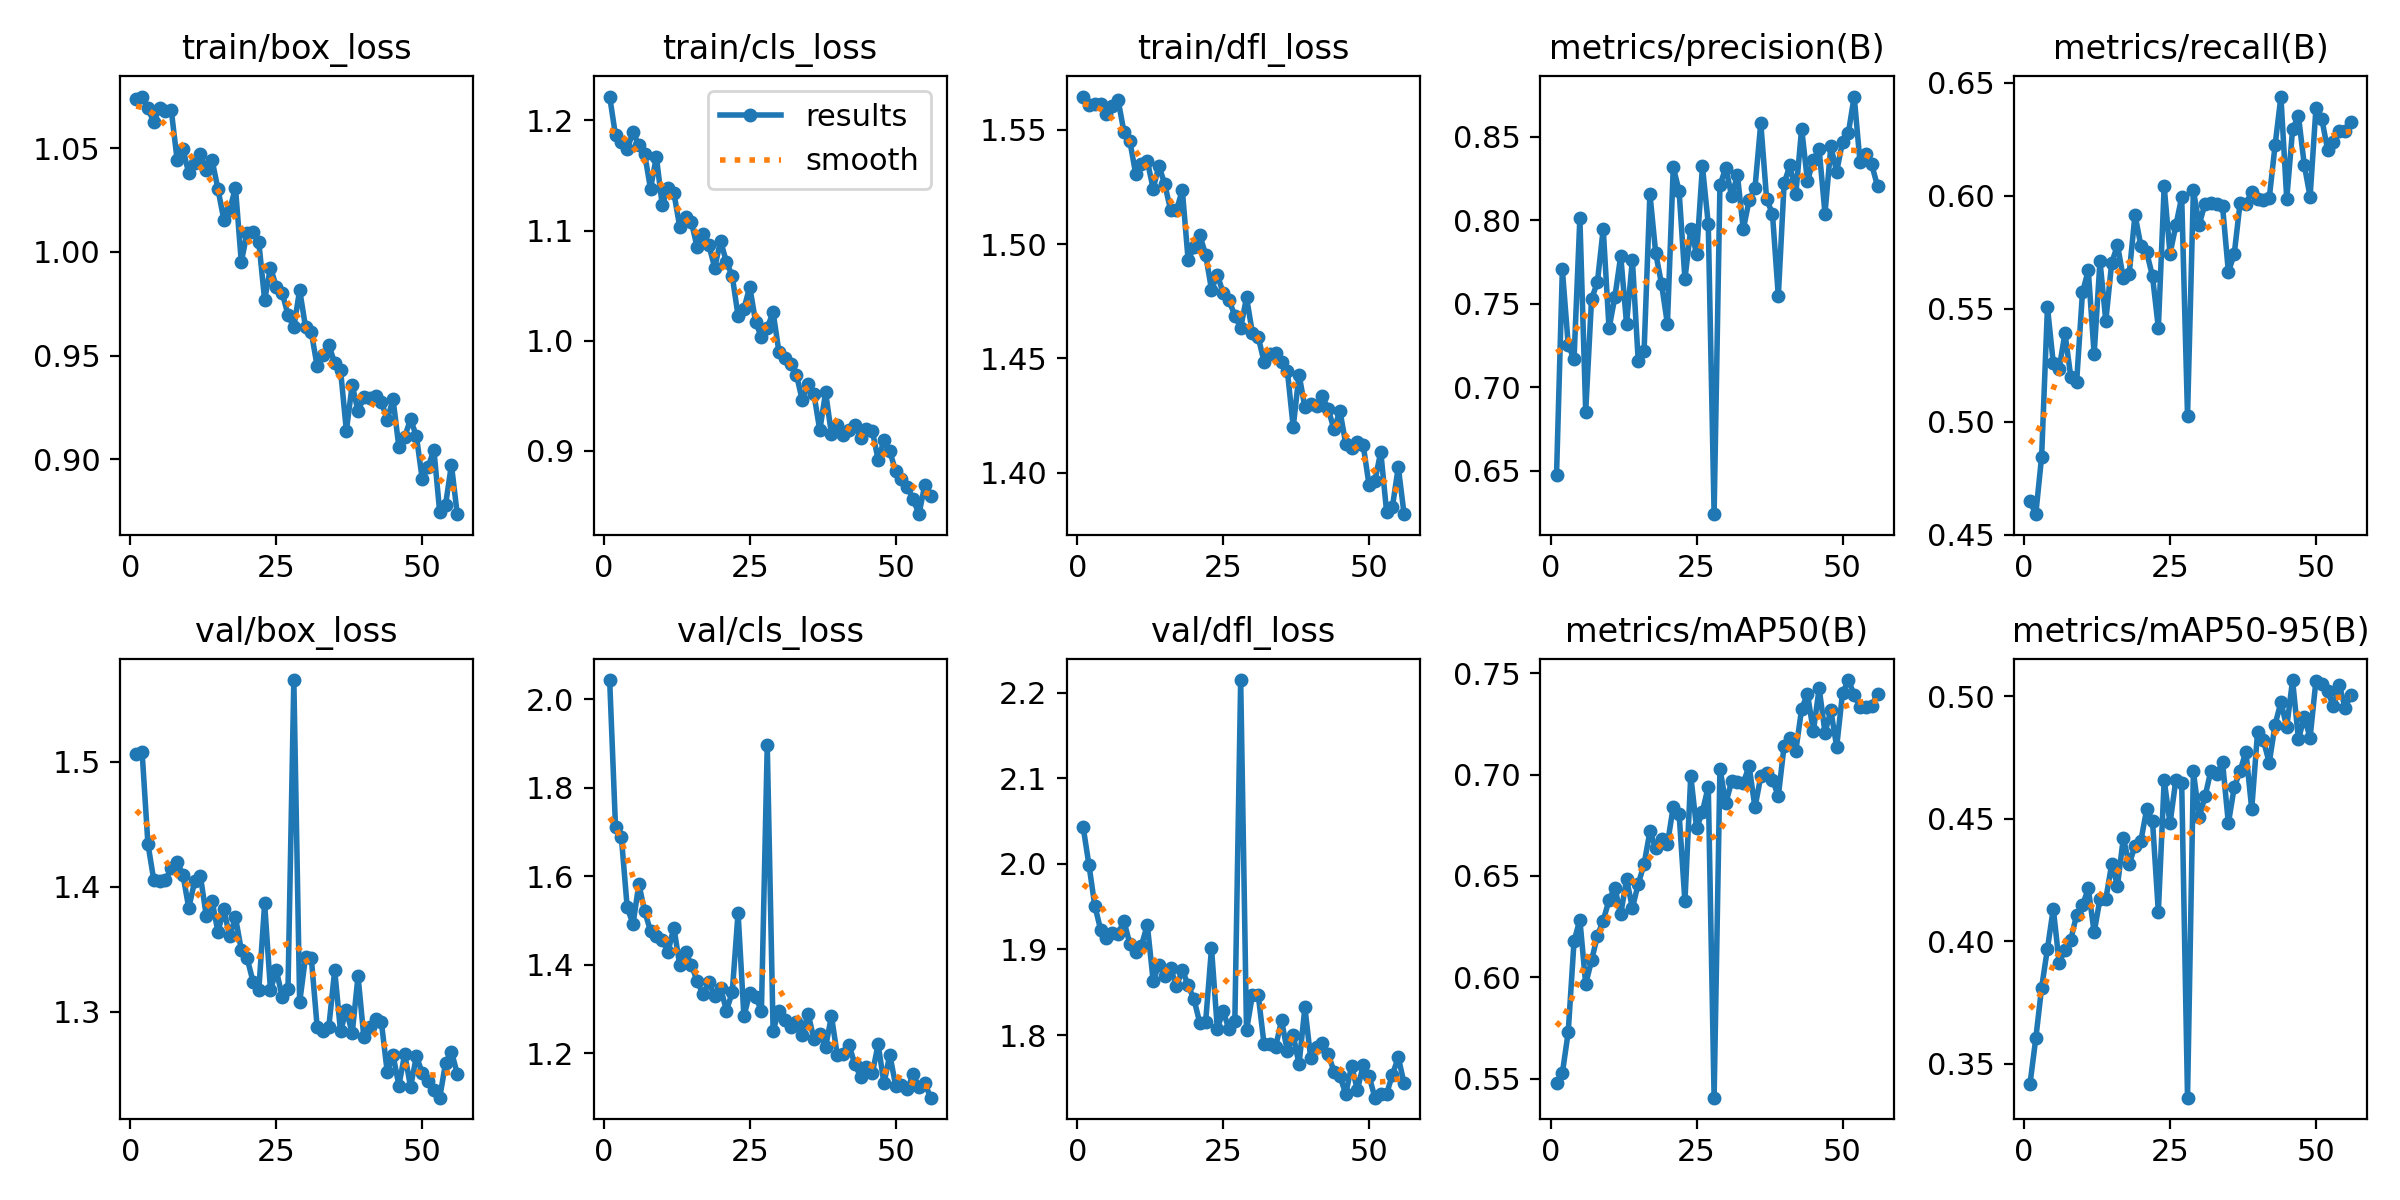

The file beside this chart, header and first rows:
epoch, time, train/box_loss, train/cls_loss, train/dfl_loss, metrics/precision(B), metrics/recall(B), metrics/mAP50(B), metrics/mAP50-95(B), val/box_loss, val/cls_loss, val/dfl_loss, lr/pg0, lr/pg1, lr/pg2
1, 64.59, 1.074, 1.222, 1.565, 0.6473, 0.4649, 0.548, 0.3415, 1.506, 2.043, 2.043, 0.0003313, 0.0003313, 0.0672
2, 121.9, 1.075, 1.186, 1.561, 0.7706, 0.4592, 0.5528, 0.3603, 1.508, 1.71, 1.999, 0.0006587, 0.0006587, 0.03419
3, 179.7, 1.069, 1.181, 1.561, 0.7255, 0.4846, 0.5728, 0.381, 1.434, 1.689, 1.951, 0.00098, 0.00098, 0.001181
4, 237.9, 1.063, 1.174, 1.561, 0.7167, 0.5508, 0.6178, 0.397, 1.405, 1.53, 1.923, 0.000973, 0.000973, 0.000973
5, 296.1, 1.069, 1.189, 1.557, 0.8014, 0.5259, 0.6284, 0.4134, 1.405, 1.491, 1.913, 0.000964, 0.000964, 0.000964
6, 355.3, 1.068, 1.178, 1.561, 0.6853, 0.5236, 0.5967, 0.3913, 1.406, 1.582, 1.919, 0.000955, 0.000955, 0.000955
7, 413.8, 1.068, 1.169, 1.563, 0.7528, 0.5392, 0.6084, 0.3965, 1.415, 1.52, 1.919, 0.000946, 0.000946, 0.000946
8, 471.4, 1.045, 1.138, 1.549, 0.7629, 0.5199, 0.6204, 0.4006, 1.42, 1.476, 1.933, 0.000937, 0.000937, 0.000937
9, 530.4, 1.05, 1.167, 1.545, 0.7949, 0.5177, 0.628, 0.4108, 1.41, 1.465, 1.907, 0.000928, 0.000928, 0.000928
10, 586.6, 1.038, 1.123, 1.531, 0.7352, 0.5573, 0.6381, 0.4146, 1.383, 1.457, 1.897, 0.000919, 0.000919, 0.000919
11, 643, 1.043, 1.139, 1.535, 0.7541, 0.567, 0.6442, 0.4216, 1.404, 1.429, 1.904, 0.00091, 0.00091, 0.00091
12, 700.1, 1.047, 1.134, 1.536, 0.7787, 0.5299, 0.6311, 0.4036, 1.408, 1.484, 1.929, 0.000901, 0.000901, 0.000901
13, 757.5, 1.04, 1.104, 1.524, 0.7381, 0.5712, 0.6485, 0.4173, 1.377, 1.399, 1.864, 0.000892, 0.000892, 0.000892
14, 814.8, 1.044, 1.113, 1.534, 0.7764, 0.5447, 0.6342, 0.4172, 1.388, 1.428, 1.882, 0.000883, 0.000883, 0.000883
15, 871.9, 1.03, 1.108, 1.526, 0.7156, 0.5703, 0.646, 0.4314, 1.364, 1.399, 1.869, 0.000874, 0.000874, 0.000874
16, 928.3, 1.016, 1.085, 1.515, 0.7215, 0.5783, 0.6558, 0.4228, 1.382, 1.362, 1.878, 0.000865, 0.000865, 0.000865
17, 986.1, 1.02, 1.097, 1.515, 0.8159, 0.5636, 0.6719, 0.4421, 1.36, 1.333, 1.857, 0.000856, 0.000856, 0.000856
18, 1043, 1.031, 1.087, 1.524, 0.7802, 0.5653, 0.6639, 0.4315, 1.376, 1.361, 1.876, 0.000847, 0.000847, 0.000847
19, 1101, 0.9951, 1.066, 1.493, 0.7617, 0.5917, 0.668, 0.4389, 1.349, 1.328, 1.858, 0.000838, 0.000838, 0.000838
20, 1158, 1.009, 1.091, 1.499, 0.7379, 0.578, 0.6656, 0.4409, 1.343, 1.348, 1.842, 0.000829, 0.000829, 0.000829
21, 1216, 1.01, 1.071, 1.504, 0.8317, 0.5751, 0.6842, 0.4539, 1.324, 1.296, 1.814, 0.00082, 0.00082, 0.00082
22, 1272, 1.005, 1.059, 1.495, 0.8177, 0.5645, 0.6807, 0.4492, 1.318, 1.337, 1.816, 0.000811, 0.000811, 0.000811
23, 1329, 0.9769, 1.022, 1.48, 0.7648, 0.5415, 0.6374, 0.4119, 1.387, 1.517, 1.901, 0.000802, 0.000802, 0.000802
24, 1389, 0.9925, 1.029, 1.487, 0.7949, 0.6042, 0.6994, 0.4658, 1.317, 1.283, 1.807, 0.000793, 0.000793, 0.000793
25, 1447, 0.9832, 1.049, 1.479, 0.7798, 0.5744, 0.6735, 0.4481, 1.333, 1.336, 1.828, 0.000784, 0.000784, 0.000784
26, 1504, 0.9803, 1.017, 1.475, 0.8324, 0.5869, 0.6818, 0.4659, 1.312, 1.327, 1.806, 0.000775, 0.000775, 0.000775
27, 1563, 0.9697, 1.003, 1.469, 0.7978, 0.5995, 0.6941, 0.4648, 1.318, 1.296, 1.816, 0.000766, 0.000766, 0.000766
28, 1619, 0.9637, 1.011, 1.463, 0.6239, 0.5027, 0.5407, 0.3361, 1.565, 1.896, 2.215, 0.000757, 0.000757, 0.000757
29, 1677, 0.9817, 1.026, 1.477, 0.821, 0.6025, 0.703, 0.4693, 1.308, 1.251, 1.806, 0.000748, 0.000748, 0.000748
30, 1734, 0.9638, 0.9897, 1.461, 0.8315, 0.5873, 0.6858, 0.4507, 1.344, 1.296, 1.846, 0.000739, 0.000739, 0.000739
31, 1792, 0.9613, 0.9838, 1.459, 0.8146, 0.5966, 0.6966, 0.4592, 1.343, 1.275, 1.847, 0.00073, 0.00073, 0.00073
32, 1848, 0.9448, 0.9785, 1.449, 0.8269, 0.5969, 0.6963, 0.4696, 1.288, 1.259, 1.79, 0.000721, 0.000721, 0.000721
33, 1906, 0.9502, 0.969, 1.452, 0.7946, 0.5963, 0.6959, 0.4683, 1.285, 1.271, 1.789, 0.000712, 0.000712, 0.000712
34, 1964, 0.955, 0.9456, 1.452, 0.812, 0.5954, 0.7042, 0.4731, 1.288, 1.242, 1.787, 0.000703, 0.000703, 0.000703
35, 2020, 0.9465, 0.9605, 1.448, 0.8193, 0.5664, 0.6838, 0.4481, 1.333, 1.289, 1.817, 0.000694, 0.000694, 0.000694
36, 2079, 0.9432, 0.9513, 1.445, 0.8583, 0.5742, 0.6991, 0.4629, 1.285, 1.231, 1.781, 0.000685, 0.000685, 0.000685
37, 2136, 0.9137, 0.9185, 1.42, 0.8127, 0.5967, 0.7009, 0.4694, 1.302, 1.243, 1.8, 0.000676, 0.000676, 0.000676
38, 2193, 0.9359, 0.953, 1.443, 0.8039, 0.5964, 0.6975, 0.4775, 1.283, 1.214, 1.766, 0.000667, 0.000667, 0.000667
39, 2249, 0.9232, 0.9147, 1.429, 0.7546, 0.6018, 0.6894, 0.454, 1.329, 1.284, 1.832, 0.000658, 0.000658, 0.000658
40, 2309, 0.93, 0.9229, 1.43, 0.8223, 0.5988, 0.7143, 0.4856, 1.28, 1.195, 1.773, 0.000649, 0.000649, 0.000649
41, 2365, 0.9294, 0.914, 1.429, 0.833, 0.5982, 0.718, 0.4821, 1.288, 1.198, 1.786, 0.00064, 0.00064, 0.00064
42, 2422, 0.9304, 0.9191, 1.433, 0.8158, 0.599, 0.7118, 0.4729, 1.294, 1.219, 1.791, 0.000631, 0.000631, 0.000631
43, 2479, 0.9278, 0.9236, 1.428, 0.855, 0.6224, 0.7324, 0.4885, 1.292, 1.175, 1.778, 0.000622, 0.000622, 0.000622
44, 2537, 0.9191, 0.9111, 1.419, 0.8234, 0.644, 0.7398, 0.4977, 1.252, 1.147, 1.757, 0.000613, 0.000613, 0.000613
45, 2594, 0.929, 0.92, 1.427, 0.8363, 0.5986, 0.7212, 0.4875, 1.266, 1.169, 1.752, 0.000604, 0.000604, 0.000604
46, 2652, 0.9059, 0.9178, 1.413, 0.8426, 0.6294, 0.7425, 0.5067, 1.241, 1.155, 1.731, 0.000595, 0.000595, 0.000595
47, 2708, 0.911, 0.8917, 1.411, 0.8041, 0.6355, 0.7207, 0.4825, 1.266, 1.22, 1.764, 0.000586, 0.000586, 0.000586
48, 2766, 0.9193, 0.9092, 1.413, 0.8443, 0.6138, 0.7317, 0.4915, 1.24, 1.132, 1.736, 0.000577, 0.000577, 0.000577
49, 2823, 0.9112, 0.8993, 1.412, 0.8292, 0.5996, 0.7137, 0.4832, 1.265, 1.196, 1.765, 0.000568, 0.000568, 0.000568
50, 2880, 0.8905, 0.8812, 1.395, 0.8469, 0.6387, 0.74, 0.5064, 1.251, 1.127, 1.752, 0.000559, 0.000559, 0.000559
51, 2938, 0.8963, 0.8745, 1.396, 0.8524, 0.6341, 0.7466, 0.5049, 1.245, 1.129, 1.727, 0.00055, 0.00055, 0.00055
52, 2996, 0.9045, 0.8666, 1.409, 0.8742, 0.6205, 0.7393, 0.5022, 1.238, 1.119, 1.731, 0.000541, 0.000541, 0.000541
53, 3053, 0.8743, 0.8558, 1.383, 0.8349, 0.6238, 0.7332, 0.4959, 1.232, 1.152, 1.731, 0.000532, 0.000532, 0.000532
54, 3111, 0.8781, 0.8422, 1.385, 0.8396, 0.6287, 0.7335, 0.5047, 1.259, 1.123, 1.754, 0.000523, 0.000523, 0.000523
55, 3168, 0.8973, 0.8692, 1.402, 0.8335, 0.6287, 0.734, 0.4954, 1.268, 1.132, 1.774, 0.000514, 0.000514, 0.000514
56, 3228, 0.8735, 0.8585, 1.382, 0.8205, 0.6328, 0.7399, 0.5008, 1.251, 1.099, 1.744, 0.000505, 0.000505, 0.000505
